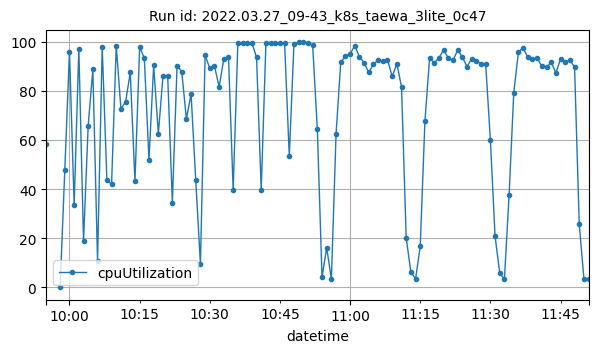

The file beside this chart, header and first rows:
datetime, cpuUtilization
2022-03-27T09:55:00Z, 58.39
2022-03-27T09:58:00Z, 0.003664
2022-03-27T09:59:00Z, 47.86
2022-03-27T10:00:00Z, 95.85
2022-03-27T10:01:00Z, 33.53
2022-03-27T10:02:00Z, 97.17
2022-03-27T10:03:00Z, 18.83
2022-03-27T10:04:00Z, 65.85
2022-03-27T10:05:00Z, 88.68
2022-03-27T10:06:00Z, 10.8
2022-03-27T10:07:00Z, 97.84
2022-03-27T10:08:00Z, 43.65
2022-03-27T10:09:00Z, 42.02
2022-03-27T10:10:00Z, 98.32
2022-03-27T10:11:00Z, 72.58
2022-03-27T10:12:00Z, 75.53
2022-03-27T10:13:00Z, 87.47
2022-03-27T10:14:00Z, 43.16
2022-03-27T10:15:00Z, 97.66
2022-03-27T10:16:00Z, 93.43
2022-03-27T10:17:00Z, 51.83
2022-03-27T10:18:00Z, 90.3
2022-03-27T10:19:00Z, 62.54
2022-03-27T10:20:00Z, 86.17
2022-03-27T10:21:00Z, 85.95
2022-03-27T10:22:00Z, 34.53
2022-03-27T10:23:00Z, 90.28
2022-03-27T10:24:00Z, 87.84
2022-03-27T10:25:00Z, 68.57
2022-03-27T10:26:00Z, 78.63
2022-03-27T10:27:00Z, 43.6
2022-03-27T10:28:00Z, 9.508
2022-03-27T10:29:00Z, 94.4
2022-03-27T10:30:00Z, 89.17
2022-03-27T10:31:00Z, 90.16
2022-03-27T10:32:00Z, 81.57
2022-03-27T10:33:00Z, 92.95
2022-03-27T10:34:00Z, 93.83
2022-03-27T10:35:00Z, 39.63
2022-03-27T10:36:00Z, 99.36
2022-03-27T10:37:00Z, 99.37
2022-03-27T10:38:00Z, 99.45
2022-03-27T10:39:00Z, 99.45
2022-03-27T10:40:00Z, 93.6
2022-03-27T10:41:00Z, 39.82
2022-03-27T10:42:00Z, 99.24
2022-03-27T10:43:00Z, 99.45
2022-03-27T10:44:00Z, 99.34
2022-03-27T10:45:00Z, 99.44
2022-03-27T10:46:00Z, 99.34
2022-03-27T10:47:00Z, 53.47
2022-03-27T10:48:00Z, 99.22
2022-03-27T10:49:00Z, 99.65
2022-03-27T10:50:00Z, 99.64
2022-03-27T10:51:00Z, 99.63
2022-03-27T10:52:00Z, 98.46
2022-03-27T10:53:00Z, 64.26
2022-03-27T10:54:00Z, 4.118
2022-03-27T10:55:00Z, 16.23
2022-03-27T10:56:00Z, 3.35
... 55 more rows
